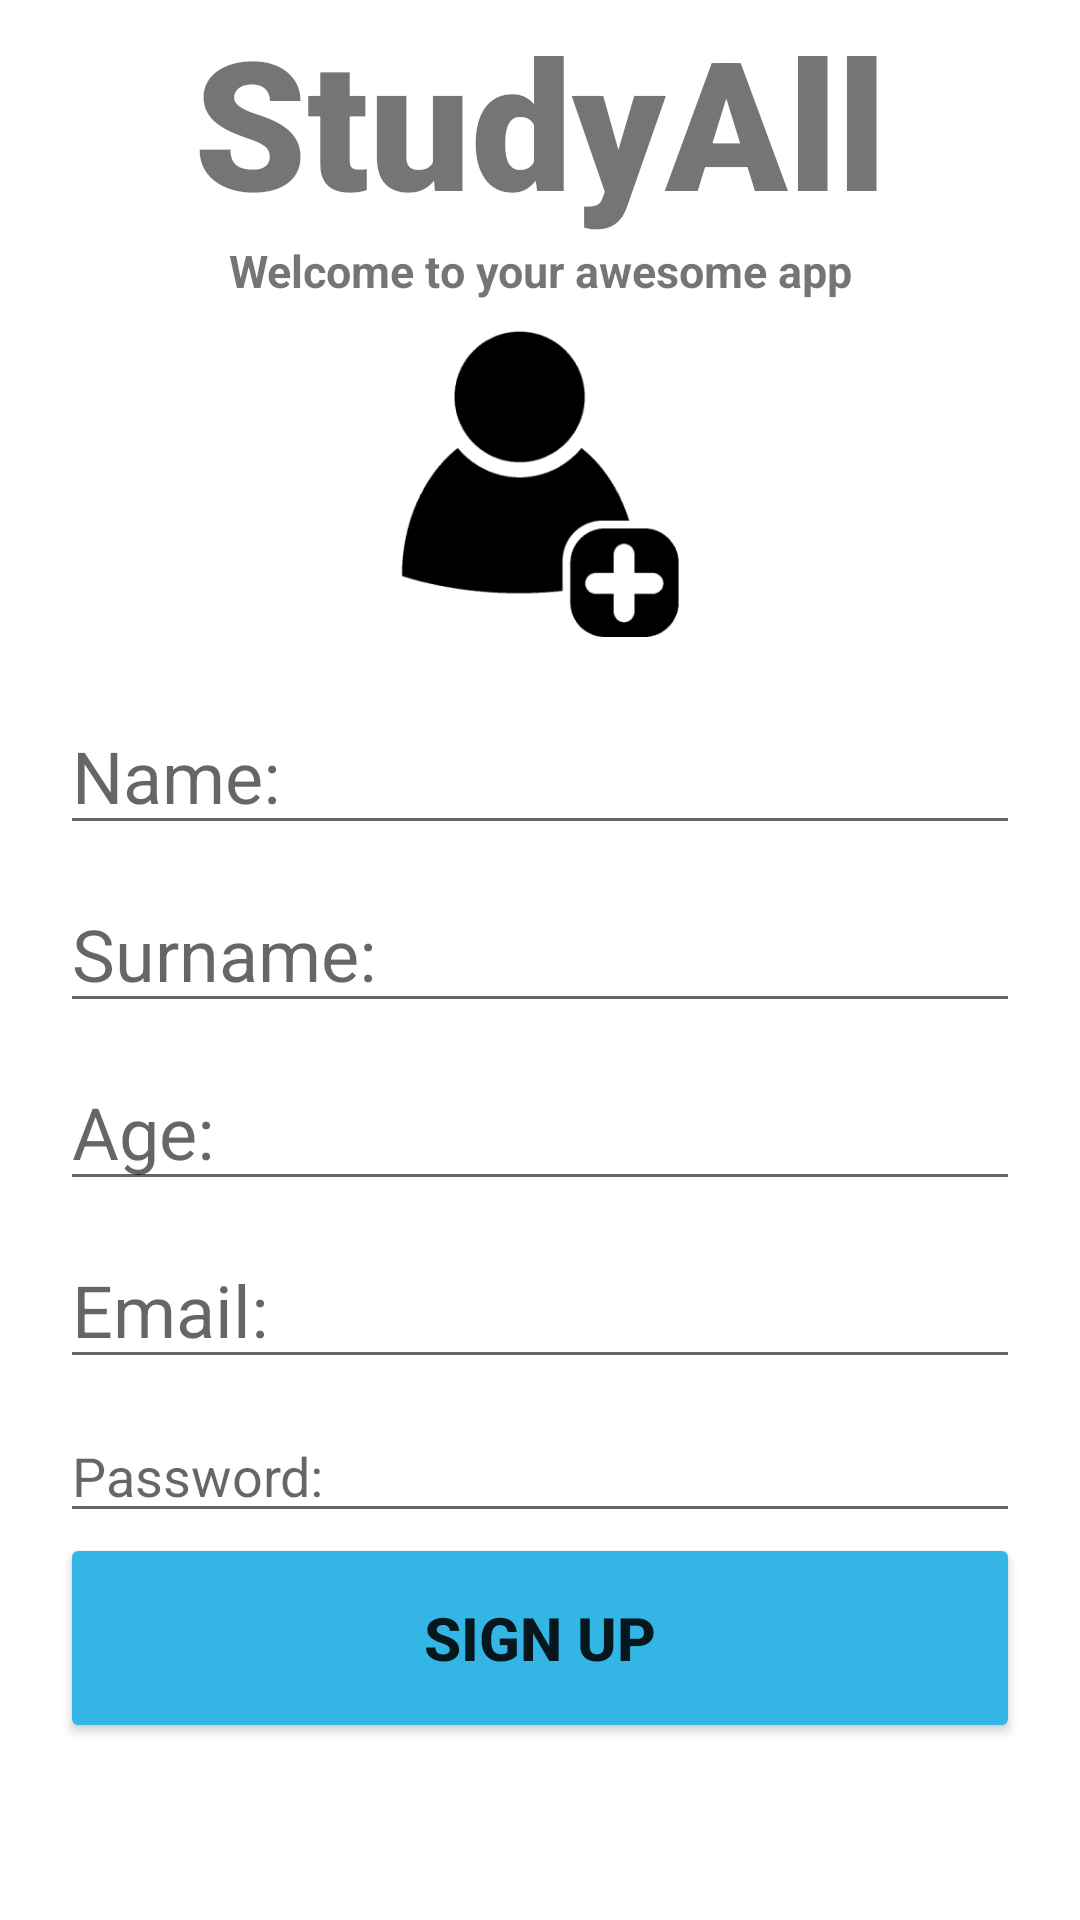

Layout XML and referenced resources for this Android screen:
<!-- AndroidManifest.xml: application theme Theme.StudyAll -->
<!-- res/layout/activity_sign_up.xml -->
<?xml version="1.0" encoding="utf-8"?>
<androidx.constraintlayout.widget.ConstraintLayout xmlns:android="http://schemas.android.com/apk/res/android"
    xmlns:app="http://schemas.android.com/apk/res-auto"
    xmlns:tools="http://schemas.android.com/tools"
    android:layout_width="match_parent"
    android:layout_height="match_parent"
    tools:context=".SignUp">

    <TextView
        android:id="@+id/bannerUP"
        android:layout_width="wrap_content"
        android:layout_height="wrap_content"
        android:text="StudyAll"
        android:textSize="60sp"
        android:textAlignment="center"
        android:textStyle="bold"
        android:fontFamily="sans-serif-black"
        app:layout_constraintTop_toTopOf="parent"
        app:layout_constraintLeft_toLeftOf="parent"
        app:layout_constraintRight_toRightOf="parent"
        />

    <TextView
        android:id="@+id/bannerDescriptionUP"
        android:layout_width="245dp"
        android:layout_height="0dp"
        android:text="Welcome to your awesome app"
        android:textAlignment="center"
        android:textSize="15sp"
        android:textStyle="bold"
        app:layout_constraintEnd_toEndOf="parent"
        app:layout_constraintStart_toStartOf="parent"
        app:layout_constraintTop_toBottomOf="@id/bannerUP" />

    <ImageView
        android:id="@+id/signupicon"
        android:layout_width="102dp"
        android:layout_height="122dp"
        app:layout_constraintEnd_toEndOf="parent"
        app:layout_constraintStart_toStartOf="parent"
        app:layout_constraintTop_toBottomOf="@+id/bannerDescriptionUP"
        app:srcCompat="@mipmap/orange_signup2_icon_foreground" />

    <EditText
        android:id="@+id/nameUP"
        android:layout_width="match_parent"
        android:layout_height="wrap_content"
        android:layout_marginTop="10dp"
        android:layout_marginLeft="20dp"
        android:layout_marginRight="20dp"
        android:ems="10"
        android:inputType="text"
        android:textSize="24sp"
        android:hint="Name: "
        app:layout_constraintStart_toStartOf="parent"
        app:layout_constraintLeft_toLeftOf="parent"
        app:layout_constraintRight_toRightOf="parent"
        app:layout_constraintTop_toBottomOf="@+id/signupicon" />

    <EditText
        android:id="@+id/surnameUP"
        android:layout_width="match_parent"
        android:layout_height="wrap_content"
        android:layout_marginTop="10dp"
        android:layout_marginLeft="20dp"
        android:layout_marginRight="20dp"
        android:ems="10"
        android:inputType="text"
        android:textSize="24sp"
        android:hint="Surname: "
        app:layout_constraintStart_toStartOf="parent"
        app:layout_constraintLeft_toLeftOf="parent"
        app:layout_constraintRight_toRightOf="parent"
        app:layout_constraintTop_toBottomOf="@+id/nameUP" />

    <EditText
        android:id="@+id/ageUP"
        android:layout_width="match_parent"
        android:layout_height="wrap_content"
        android:layout_marginTop="10dp"
        android:layout_marginLeft="20dp"
        android:layout_marginRight="20dp"
        android:ems="10"
        android:inputType="number"
        android:textSize="24sp"
        android:hint="Age: "
        app:layout_constraintStart_toStartOf="parent"
        app:layout_constraintLeft_toLeftOf="parent"
        app:layout_constraintRight_toRightOf="parent"
        app:layout_constraintTop_toBottomOf="@+id/surnameUP" />

    <EditText
        android:id="@+id/emailUP"
        android:layout_width="match_parent"
        android:layout_height="wrap_content"
        android:layout_marginTop="10dp"
        android:layout_marginLeft="20dp"
        android:layout_marginRight="20dp"
        android:ems="10"
        android:inputType="textEmailAddress"
        android:textSize="24sp"
        android:hint="Email: "
        app:layout_constraintStart_toStartOf="parent"
        app:layout_constraintLeft_toLeftOf="parent"
        app:layout_constraintRight_toRightOf="parent"
        app:layout_constraintTop_toBottomOf="@+id/ageUP" />

    <EditText
        android:id="@+id/passwordUP"
        android:layout_width="match_parent"
        android:layout_height="wrap_content"
        android:layout_marginTop="10dp"
        android:layout_marginLeft="20dp"
        android:layout_marginRight="20dp"
        android:ems="10"
        android:inputType="textPassword"
        android:hint="Password: "
        app:layout_constraintStart_toStartOf="parent"
        app:layout_constraintLeft_toLeftOf="parent"
        app:layout_constraintRight_toRightOf="parent"
        app:layout_constraintTop_toBottomOf="@+id/emailUP" />

    <Button
        android:id="@+id/signupUP"
        android:layout_width="match_parent"
        android:layout_height="70dp"
        android:layout_marginLeft="20dp"
        android:layout_marginRight="20dp"
        android:text="SIGN UP"
        android:textSize="20sp"
        android:textStyle="bold"
        android:backgroundTint="@android:color/holo_blue_light"
        app:layout_constraintLeft_toLeftOf="parent"
        app:layout_constraintRight_toRightOf="parent"
        app:layout_constraintStart_toStartOf="parent"
        app:layout_constraintTop_toBottomOf="@id/passwordUP" />

    <ProgressBar
        android:id="@+id/progressBarUP"
        style= "?android:attr/progressBarStyleLarge"
        android:layout_width="wrap_content"
        android:layout_height="wrap_content"
        android:layout_centerInParent="true"
        android:visibility="gone"
        tools:ignore="MissingConstraints"
        app:layout_constraintTop_toTopOf="parent"
        app:layout_constraintBottom_toBottomOf="parent"
        app:layout_constraintLeft_toLeftOf="parent"
        app:layout_constraintRight_toRightOf="parent" />

</androidx.constraintlayout.widget.ConstraintLayout>
<!-- resources referenced by this layout -->
<resources>
  <!-- mipmap orange_signup2_icon_foreground: png bitmap (mipmap-hdpi, 3347 bytes) -->
  <style name="Theme.StudyAll" parent="Theme.MaterialComponents.DayNight.DarkActionBar">
          
          <item name="colorPrimary">@color/purple_500</item>
          <item name="colorPrimaryVariant">@color/purple_700</item>
          <item name="colorOnPrimary">@color/white</item>
          
          <item name="colorSecondary">@color/teal_200</item>
          <item name="colorSecondaryVariant">@color/teal_700</item>
          <item name="colorOnSecondary">@color/black</item>
          
          <item name="android:statusBarColor" tools:targetApi="l">?attr/colorPrimaryVariant</item>
          
      </style>
  <color name="purple_500">#FF6200EE</color>
  <color name="purple_700">#FF3700B3</color>
  <color name="white">#FFFFFFFF</color>
  <color name="teal_200">#FF03DAC5</color>
  <color name="teal_700">#FF018786</color>
  <color name="black">#FF000000</color>
</resources>
